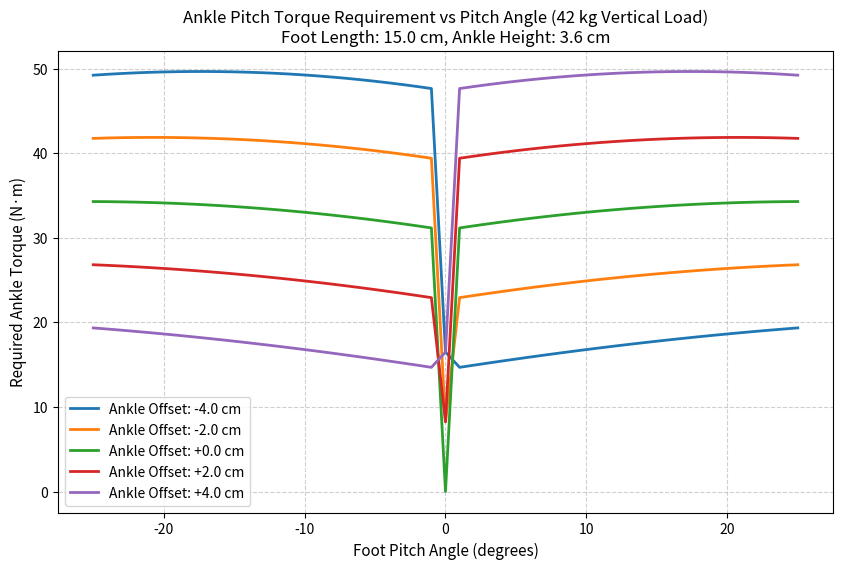

The script that saved this image:
import numpy as np
import matplotlib.pyplot as plt

# Parameters
M = 42.0  # mass in kg
g = 9.81  # gravity m/s^2
W = M * g  # Weight force in N
foot_length = 0.15  # 15 cm
z_uj = 0.036  # 3.6 cm ankle height
pitch_range = np.arange(-25, 26, 1)  # -25 to +25 degrees
offsets = [-0.04, -0.02, 0.0, 0.02, 0.04]  # ankle offsets in m (-4cm, -2cm, 0, 2cm, 4cm)

# Ground contact points (heel = -foot_length/2, toe = +foot_length/2)
x_heel = -foot_length / 2.0
x_toe = foot_length / 2.0

plt.figure(figsize=(10, 6))

print("==========================================================================")
print("              ANKLE PITCH TORQUE REQUIREMENT FOR 42 KG LOAD               ")
print("==========================================================================")
print(f"Vertical Load: {M} kg ({W:.2f} N)")
print(f"Foot Length: {foot_length*100:.1f} cm | Ankle Height: {z_uj*100:.1f} cm")
print("Offsets represent ankle joint position relative to the foot center (0 cm).")
print("Negative offset = closer to heel, Positive offset = closer to toe.")
print("Torque values are in N·m (absolute values represent joint effort).")
print("==========================================================================\n")

# Print table header
header = "Pitch Angle | " + " | ".join([f"Offset {off*100:+.0f}cm" for off in offsets])
print(header)
print("-" * len(header))

# Sweep and calculate
for p_deg in [-25, -20, -15, -10, -5, 0, 5, 10, 15, 20, 25]:
    p_rad = np.radians(p_deg)
    row_vals = []
    for off in offsets:
        # Determine active contact point based on pitch direction
        if p_deg > 0:
            x_contact = x_heel
        elif p_deg < 0:
            x_contact = x_toe
        else:
            x_contact = 0.0 # neutral
            
        # Torque to support the load:
        # tau = W * (z_uj * sin(p) - (x_contact - off) * cos(p))
        tau = W * (z_uj * np.sin(p_rad) - (x_contact - off) * np.cos(p_rad))
        row_vals.append(f"{abs(tau):6.1f} N·m")
    print(f"    {p_deg:+3d}°   | " + " | ".join(row_vals))

# Calculate curves for the plot
for off in offsets:
    torques = []
    for p_deg in pitch_range:
        p_rad = np.radians(p_deg)
        if p_deg > 0:
            x_contact = x_heel
        elif p_deg < 0:
            x_contact = x_toe
        else:
            x_contact = 0.0
        tau = W * (z_uj * np.sin(p_rad) - (x_contact - off) * np.cos(p_rad))
        torques.append(abs(tau))
    plt.plot(pitch_range, torques, label=f"Ankle Offset: {off*100:+.1f} cm", linewidth=2)

plt.title(f"Ankle Pitch Torque Requirement vs Pitch Angle (42 kg Vertical Load)\nFoot Length: {foot_length*100:.1f} cm, Ankle Height: {z_uj*100:.1f} cm", fontsize=12)
plt.xlabel("Foot Pitch Angle (degrees)", fontsize=11)
plt.ylabel("Required Ankle Torque (N·m)", fontsize=11)
plt.grid(True, linestyle="--", alpha=0.6)
plt.legend(fontsize=10)
plt.savefig("ankle_load_offset_analysis.png", dpi=150)
print("\nPlot saved successfully to 'ankle_load_offset_analysis.png'")
